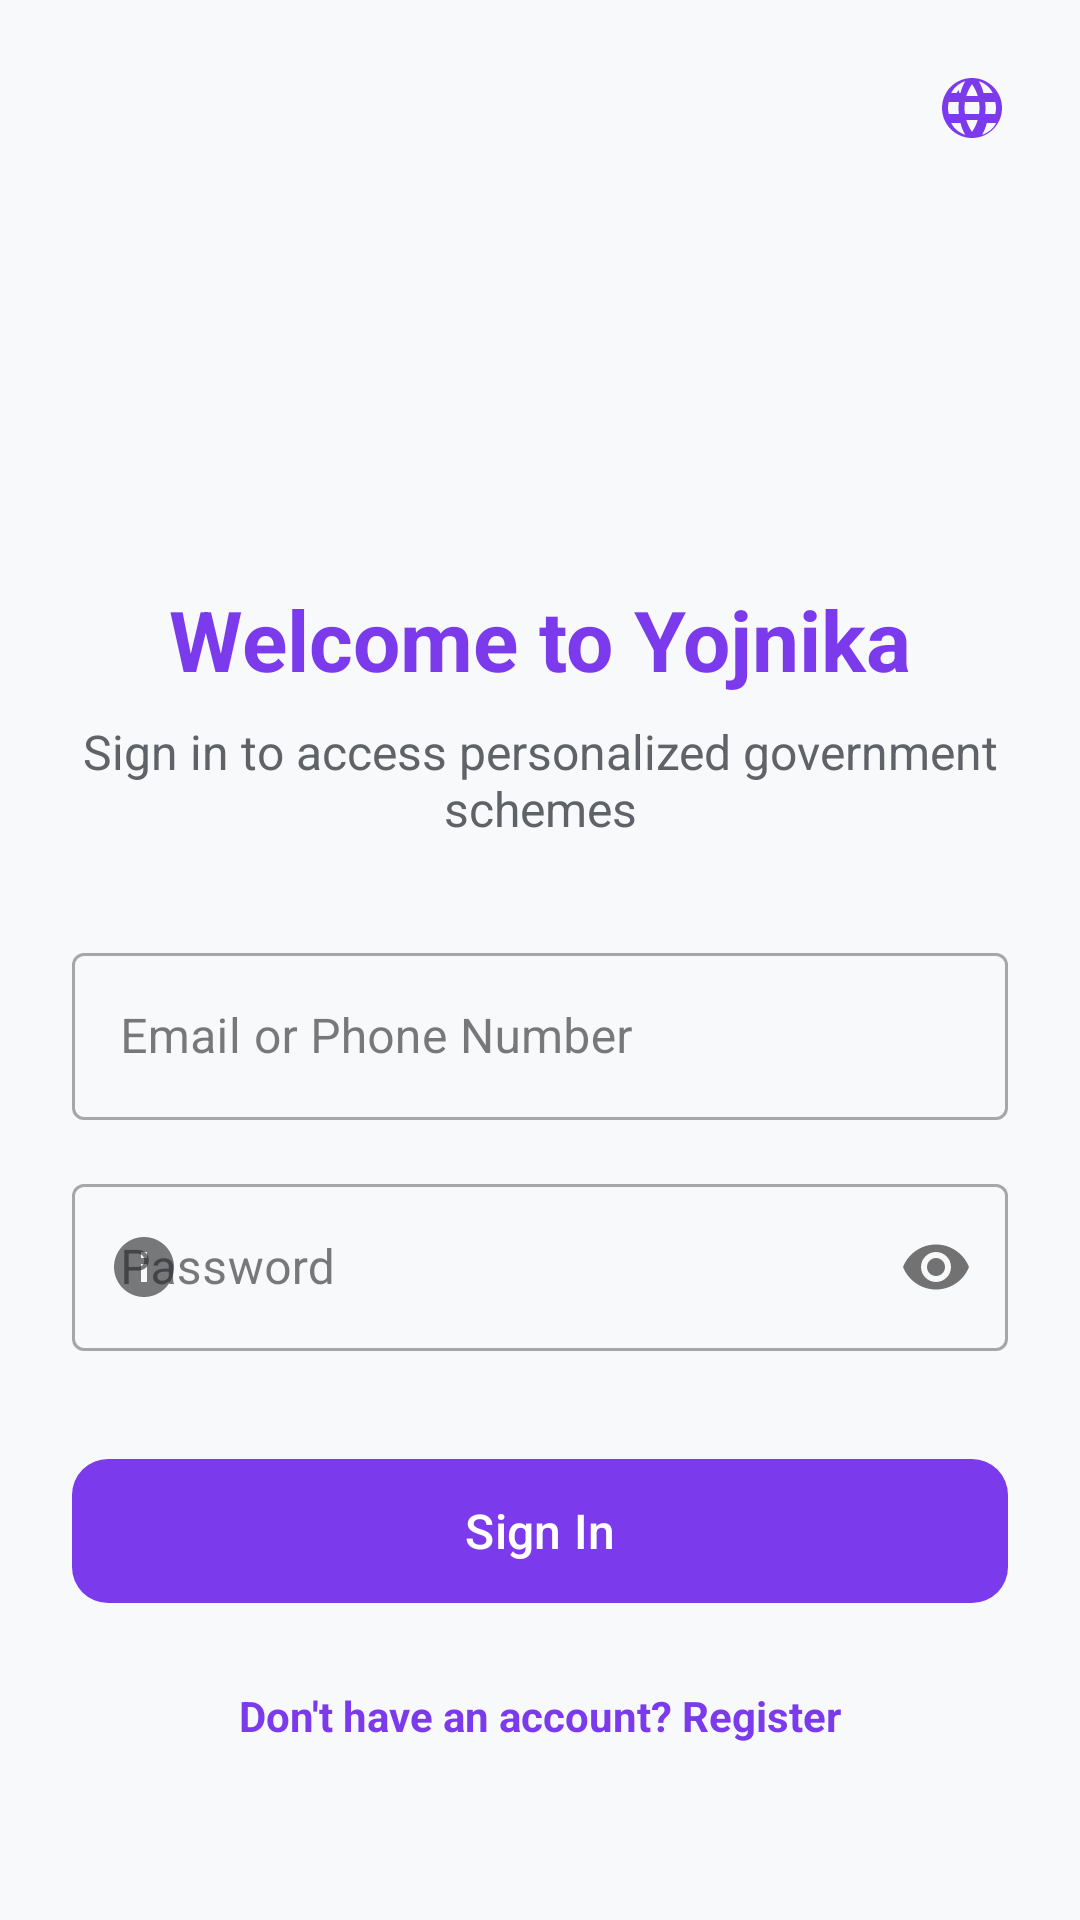

Here is an Android app screen rendered from its layout file. Give the layout XML and the strings, colors and styles it references.
<!-- AndroidManifest.xml: activity theme Theme.Yojnika -->
<!-- res/layout/activity_login.xml -->
<?xml version="1.0" encoding="utf-8"?>
<androidx.coordinatorlayout.widget.CoordinatorLayout xmlns:android="http://schemas.android.com/apk/res/android"
    xmlns:app="http://schemas.android.com/apk/res-auto"
    android:layout_width="match_parent"
    android:layout_height="match_parent"
    android:background="@color/background">

    <androidx.core.widget.NestedScrollView
        android:layout_width="match_parent"
        android:layout_height="match_parent"
        android:fillViewport="true">

        <LinearLayout
            android:layout_width="match_parent"
            android:layout_height="wrap_content"
            android:gravity="center"
            android:orientation="vertical"
            android:padding="24dp">

            <ImageView
                android:layout_width="120dp"
                android:layout_height="120dp"
                android:layout_marginBottom="24dp"
                android:src="@mipmap/ic_launcher_round"
                android:contentDescription="Logo" />

            <TextView
                android:layout_width="wrap_content"
                android:layout_height="wrap_content"
                android:text="@string/login_title"
                android:textColor="@color/primary"
                android:textSize="28sp"
                android:textStyle="bold" />

            <TextView
                android:layout_width="wrap_content"
                android:layout_height="wrap_content"
                android:layout_marginTop="8dp"
                android:layout_marginBottom="32dp"
                android:gravity="center"
                android:text="@string/login_subtitle"
                android:textColor="@color/text_secondary"
                android:textSize="16sp" />

            <com.google.android.material.textfield.TextInputLayout
                android:id="@+id/tilEmail"
                style="@style/Widget.MaterialComponents.TextInputLayout.OutlinedBox"
                android:layout_width="match_parent"
                android:layout_height="wrap_content"
                android:layout_marginBottom="16dp"
                android:hint="@string/email_or_phone"
                app:startIconDrawable="@drawable/ic_profile">

                <com.google.android.material.textfield.TextInputEditText
                    android:id="@+id/etEmail"
                    android:layout_width="match_parent"
                    android:layout_height="wrap_content"
                    android:inputType="textEmailAddress" />
            </com.google.android.material.textfield.TextInputLayout>

            <com.google.android.material.textfield.TextInputLayout
                android:id="@+id/tilPassword"
                style="@style/Widget.MaterialComponents.TextInputLayout.OutlinedBox"
                android:layout_width="match_parent"
                android:layout_height="wrap_content"
                android:layout_marginBottom="32dp"
                android:hint="@string/password"
                app:passwordToggleEnabled="true"
                app:startIconDrawable="@drawable/ic_info">

                <com.google.android.material.textfield.TextInputEditText
                    android:id="@+id/etPassword"
                    android:layout_width="match_parent"
                    android:layout_height="wrap_content"
                    android:inputType="textPassword" />
            </com.google.android.material.textfield.TextInputLayout>

            <com.google.android.material.button.MaterialButton
                android:id="@+id/btnLogin"
                android:layout_width="match_parent"
                android:layout_height="56dp"
                android:text="@string/login_button"
                android:textSize="16sp"
                app:cornerRadius="12dp" />

            <TextView
                android:id="@+id/tvRegister"
                android:layout_width="wrap_content"
                android:layout_height="wrap_content"
                android:layout_marginTop="16dp"
                android:padding="8dp"
                android:text="@string/dont_have_account"
                android:textColor="@color/primary"
                android:textStyle="bold" />

        </LinearLayout>
    </androidx.core.widget.NestedScrollView>

    <com.google.android.material.imageview.ShapeableImageView
        android:id="@+id/btnLanguage"
        android:layout_width="40dp"
        android:layout_height="40dp"
        android:layout_gravity="top|end"
        android:layout_margin="16dp"
        android:background="?attr/selectableItemBackgroundBorderless"
        android:padding="8dp"
        android:src="@drawable/ic_language"
        app:tint="@color/primary" />

</androidx.coordinatorlayout.widget.CoordinatorLayout>
<!-- resources referenced by this layout -->
<resources>
  <color name="background">#F8F9FA</color>
  <color name="primary">#7C3AED</color>
  <color name="text_secondary">#5F6368</color>
  <!-- drawable ic_info (drawable) -->
  <?xml version="1.0" encoding="utf-8"?>
  <vector xmlns:android="http://schemas.android.com/apk/res/android"
      android:width="24dp"
      android:height="24dp"
      android:viewportWidth="24"
      android:viewportHeight="24">
      <path
          android:fillColor="#FF1A73E8"
          android:pathData="M12,2C6.48,2 2,6.48 2,12s4.48,10 10,10 10,-4.48 10,-10S17.52,2 12,2zm1,15h-2v-6h2v6zm0,-8h-2V7h2v2z" />
  </vector>
  <!-- drawable ic_language (drawable) -->
  <vector xmlns:android="http://schemas.android.com/apk/res/android"
      android:width="24dp"
      android:height="24dp"
      android:viewportWidth="24"
      android:viewportHeight="24">
      <path
          android:fillColor="#000000"
          android:pathData="M11.99,2C6.47,2 2,6.48 2,12s4.47,10 9.99,10C17.52,22 22,17.52 22,12S17.52,2 11.99,2zM18.91,7h-3.08c-0.33,-1.42 -0.87,-2.74 -1.57,-3.94 2.05,0.7 3.8,2.1 4.65,3.94zM12,4.04c0.83,1.2 1.48,2.53 1.91,3.96h-3.82c0.43,-1.43 1.08,-2.76 1.91,-3.96zM4.26,14C4.1,13.36 4,12.69 4,12s0.1,-1.36 0.26,-2h3.38c-0.08,0.66 -0.14,1.32 -0.14,2 0,0.68 0.06,1.34 0.14,2L4.26,14zM4.26,10h3.38c0.08,-0.66 0.14,-1.32 0.14,-2 0,-0.68 -0.06,-1.34 -0.14,-2L4.26,10zM5.09,17h3.08c0.33,1.42 0.87,2.74 1.57,3.94 -2.05,-0.7 -3.8,-2.1 -4.65,-3.94zM5.09,7c0.85,-1.84 2.6,-3.24 4.65,-3.94 -0.7,1.2 -1.24,2.52 -1.57,3.94L5.09,7zM12,19.96c-0.83,-1.2 -1.48,-2.53 -1.91,-3.96h3.82c-0.43,1.43 -1.08,2.76 -1.91,3.96zM14.34,14L9.66,14c-0.09,-0.66 -0.16,-1.32 -0.16,-2 0,-0.68 0.07,-1.35 0.16,-2h4.68c0.09,0.65 0.16,1.32 0.16,2 0,0.68 -0.07,1.34 -0.16,2zM15.35,20.94c0.7,-1.2 1.24,-2.52 1.57,-3.94h3.08c-0.85,1.84 -2.6,3.24 -4.65,3.94zM16.36,14c0.08,-0.66 0.14,-1.32 0.14,-2 0,-0.68 -0.06,-1.34 -0.14,-2h3.38c0.16,0.64 0.26,1.31 0.26,2s-0.1,1.36 -0.26,2h-3.38z" />
  </vector>
  <string name="dont_have_account">Don\'t have an account? Register</string>
  <string name="email_or_phone">Email or Phone Number</string>
  <string name="login_button">Sign In</string>
  <string name="login_subtitle">Sign in to access personalized government schemes</string>
  <string name="login_title">Welcome to Yojnika</string>
  <string name="password">Password</string>
  <style name="Theme.Yojnika" parent="Theme.Material3.DayNight.NoActionBar">
          
          <item name="colorPrimary">@color/primary</item>
          <item name="colorPrimaryVariant">@color/primary_dark</item>
          <item name="colorOnPrimary">@color/on_primary</item>
  
          
          <item name="colorSecondary">@color/secondary</item>
          <item name="colorSecondaryVariant">@color/secondary_dark</item>
          <item name="colorOnSecondary">@color/on_secondary</item>
  
          
          <item name="android:statusBarColor">@color/primary</item>
          <item name="android:windowLightStatusBar" tools:targetApi="m">false</item>
          <item name="android:navigationBarColor">@color/surface</item>
          <item name="android:windowLightNavigationBar" tools:targetApi="o_mr1">true</item>
  
          
          <item name="android:windowBackground">@color/background</item>
          <item name="colorSurface">@color/surface</item>
          <item name="colorOnSurface">@color/text_primary</item>
      </style>
  <color name="primary_dark">#5B21B6</color>
  <color name="on_primary">#FFFFFF</color>
  <color name="secondary">#34A853</color>
  <color name="secondary_dark">#1E8E3E</color>
  <color name="on_secondary">#FFFFFF</color>
  <color name="surface">#FFFFFF</color>
  <color name="text_primary">#202124</color>
</resources>
